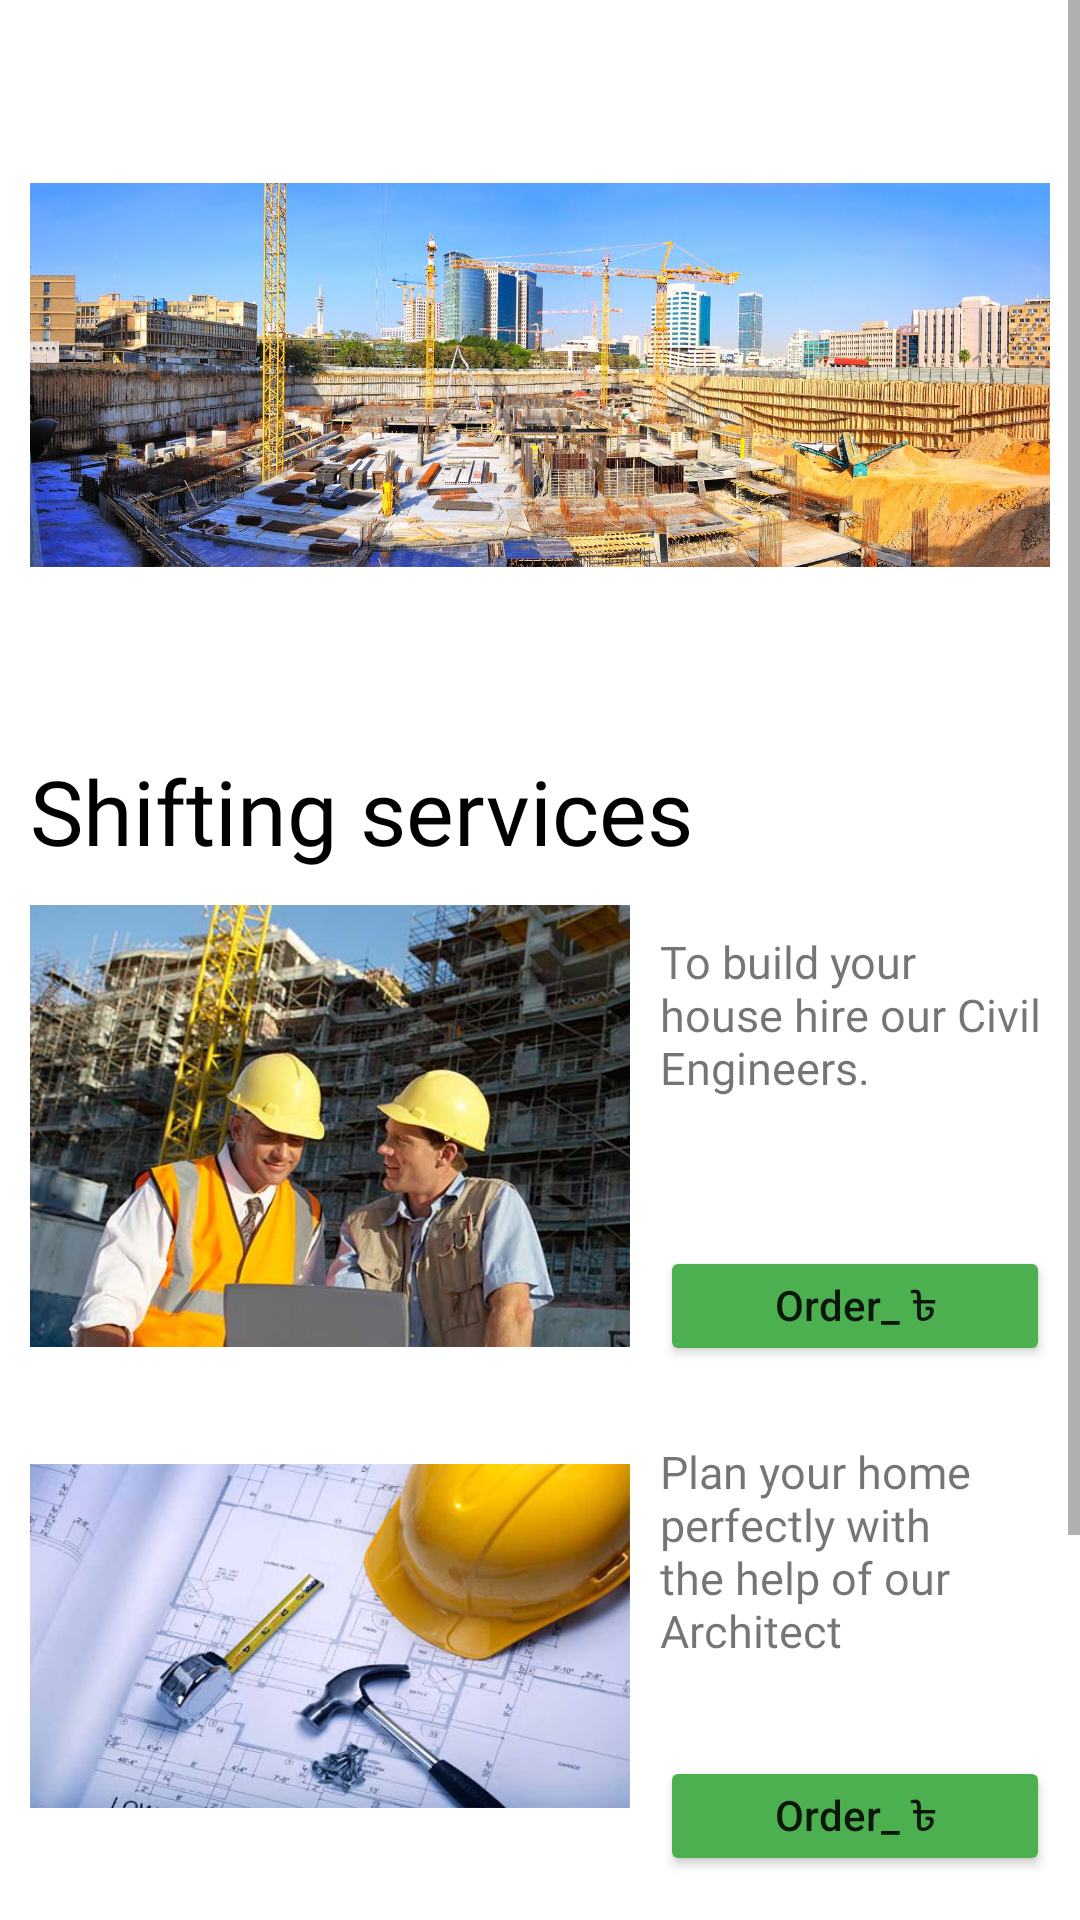

Layout XML and referenced resources for this Android screen:
<!-- AndroidManifest.xml: application theme Theme.Backbenchers -->
<!-- res/layout/activity_construction.xml -->
<?xml version="1.0" encoding="utf-8"?>
<ScrollView
    xmlns:android="http://schemas.android.com/apk/res/android"
    xmlns:app="http://schemas.android.com/apk/res-auto"
    xmlns:tools="http://schemas.android.com/tools"
    android:layout_width="match_parent"
    android:layout_height="match_parent"
    tools:context=".Construction"
    android:orientation="vertical">


    <LinearLayout
        android:layout_width="match_parent"
        android:layout_height="match_parent"
        android:orientation="vertical"
        >



        <ImageView
            android:layout_width="match_parent"
            android:layout_height="250dp"
            android:padding="10dp"
            android:src="@drawable/c1" />




        <TextView
            android:layout_width="match_parent"
            android:layout_height="wrap_content"
            android:text="Shifting services"
            android:textColor="@color/black"
            android:fontFamily="@font/aclonica"
            android:layout_marginLeft="10dp"
            android:textSize="30sp"
            />
        <LinearLayout
            android:layout_width="match_parent"
            android:layout_height="wrap_content"
            android:orientation="horizontal"
            >

            <ImageView
                android:layout_width="200dp"
                android:layout_height="150dp"
                android:layout_margin="10dp"
                android:src="@drawable/c2"

                />

            <LinearLayout
                android:layout_width="wrap_content"
                android:layout_height="wrap_content"
                android:orientation="vertical"
                android:paddingRight="10dp"

                >
                <TextView
                    android:layout_width="wrap_content"
                    android:layout_height="105dp"
                    android:textSize="15sp"
                    android:text="To build your house hire our Civil Engineers."

                    android:gravity="start"
                    android:fontFamily="@font/aclonica"
                    android:layout_marginTop="20dp"
                    />

                <Button
                    android:layout_width="match_parent"
                    android:layout_height="40dp"
                    android:textSize="14sp"
                    android:textAllCaps="false"
                    android:id="@+id/s1"
                    android:text="Order_ ৳"
                    android:backgroundTint="#4CAF50"

                    />
            </LinearLayout>




        </LinearLayout>

        <LinearLayout
            android:layout_width="match_parent"
            android:layout_height="wrap_content"
            android:orientation="horizontal"
            >

            <ImageView
                android:layout_width="200dp"
                android:layout_height="150dp"
                android:layout_margin="10dp"

                android:src="@drawable/c3"
                />

            <LinearLayout
                android:layout_width="wrap_content"
                android:layout_height="wrap_content"
                android:orientation="vertical"
                android:paddingRight="10dp"

                >
                <TextView
                    android:layout_width="wrap_content"
                    android:layout_height="105dp"
                    android:textSize="15sp"
                    android:text="Plan your home perfectly with the help of our Architect"
                    android:gravity="start"
                    android:fontFamily="@font/aclonica"
                    android:layout_marginTop="20dp"
                    />

                <Button
                    android:layout_width="match_parent"
                    android:layout_height="40dp"
                    android:textSize="14sp"
                    android:textAllCaps="false"
                    android:id="@+id/s2"
                    android:text="Order_ ৳"
                    android:backgroundTint="#4CAF50"

                    />
            </LinearLayout>



        </LinearLayout>

        <LinearLayout
            android:layout_width="match_parent"
            android:layout_height="wrap_content"
            android:orientation="horizontal"
            >

            <ImageView
                android:layout_width="200dp"
                android:layout_height="150dp"
                android:layout_margin="10dp"
                android:src="@drawable/c4"

                />

            <LinearLayout
                android:layout_width="wrap_content"
                android:layout_height="wrap_content"
                android:orientation="vertical"
                android:paddingRight="10dp"

                >
                <TextView
                    android:layout_width="wrap_content"
                    android:layout_height="105dp"
                    android:textSize="15sp"
                    android:text="You can hire daily basis workers for you construction site."
                    android:gravity="start"
                    android:fontFamily="@font/aclonica"
                    android:layout_marginTop="20dp"
                    />

                <Button
                    android:layout_width="match_parent"
                    android:layout_height="40dp"
                    android:textSize="14sp"
                    android:textAllCaps="false"
                    android:id="@+id/s3"
                    android:text="Order_ ৳"
                    android:backgroundTint="#4CAF50"

                    />
            </LinearLayout>




        </LinearLayout>

    </LinearLayout>

</ScrollView>
<!-- resources referenced by this layout -->
<resources>
  <color name="black">#FF000000</color>
  <!-- drawable c1: jpg bitmap (drawable, 229795 bytes) -->
  <!-- drawable c2: jpg bitmap (drawable, 39284 bytes) -->
  <!-- drawable c3: jpg bitmap (drawable, 46026 bytes) -->
  <style name="Theme.Backbenchers" parent="Theme.MaterialComponents.DayNight.NoActionBar">
          
          <item name="colorPrimary">@color/purple_500</item>
          <item name="colorPrimaryVariant">@color/purple_700</item>
          <item name="colorOnPrimary">@color/white</item>
          
          <item name="colorSecondary">@color/teal_200</item>
          <item name="colorSecondaryVariant">@color/teal_700</item>
          <item name="colorOnSecondary">@color/black</item>
          
          <item name="android:statusBarColor" tools:targetApi="l">?attr/colorPrimaryVariant</item>
  
          
      </style>
  <color name="purple_500">#4CAF50</color>
  <color name="purple_700">#673AB7</color>
  <color name="white">#FFFFFFFF</color>
  <color name="teal_200">#FF03DAC5</color>
  <color name="teal_700">#FF018786</color>
</resources>
